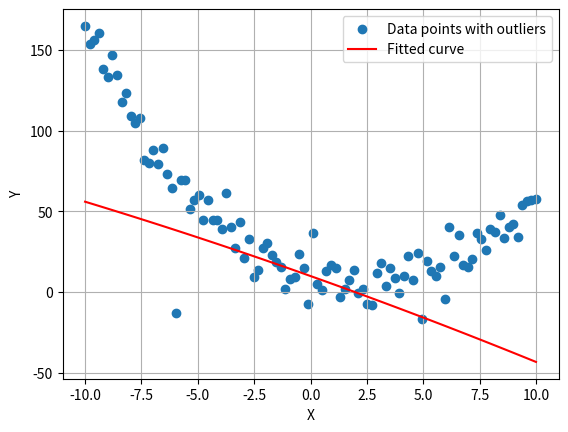

Write the Python code that produced this figure.
# %%

import numpy as np
from scipy.optimize import minimize
from scipy.stats import norm
from typing import List, Tuple

def rsdr(residuals: List[float], n_params_fit: int = 0) -> float:
    """
    Computes the Robust Standard Deviation of the Residuals (RSDR)
    
    By Eq. 1 of Motulsky and Brown's paper, RSDR = P68*N/(N-K), 
    where P68 percentile of the absolute value of the residuals, 
    N the number of data points, K the number of parameters fit by nonlinear regression. 

    Parameters
    ----------
    residuals : array-like
        The residuals of the data values after fitting the model.

    n_params_fit : int
        The number of parameters fit by nonlinear regression.

    Returns
    -------
    float
        The computed Robust Standard Deviation of Residuals (RSDR). 

    """

    sorted_abs_residuals = np.sort(np.abs(np.array(residuals)))
    index = int(len(sorted_abs_residuals) * 0.6872)
    p68 = sorted_abs_residuals[index]
    n = len(residuals)
    return p68 * n / (n - n_params_fit)

def lorentzian_merit(params: List[float], model_func, data_points: List[Tuple[float, float]]) -> float:
    """
    Computes the Lorentzian merit given data points and the model function to fit.

    By Eq. 8 of Motulsky and Brown's paper, Lorentzian Merit = sum(ln(1 + (D/RSDR)^2)). 

    Parameters
    ----------
    params : array-like
        The parameters of the model_func.

    model_func : callable
        The model function to be fitted using nonlinear regression.

    data_points : array-like
        List of data points :math:`(x_i, y_i)` to be used for fitting the model function.

    Returns
    -------
    float
        The computed Lorentzian merit.

    """
    residuals = np.abs([(y - model_func(x, params)) for x, y in data_points])
    rsdr_val = rsdr(residuals, len(params))
    merit = np.sum(np.log(1 + residuals**2 / (rsdr_val ** 2)))
    return merit

# def model_func(x: float, params: List[float]) -> float:
#     r, a, b, rho, m, sigma = params
#     call_price = svi_black_scholes_call(x, r, a, b, rho, m, sigma)
#     return call_price

def svi_black_scholes_call(K: float, r: float, a: float, b: float, rho: float, m: float, sigma: float) -> float:
    """
    Computes the call option price using the SVI-Black Scholes formula with spot price version.

    Parameters
    ----------
    K : float or array-like
        The strike prices of the call options.

    r : float
        The risk-free interest rate.

    a, b, rho, m, sigma : float
        Parameters of the SVI model.

    Returns
    -------
    float or array-like
        The computed call option prices corresponding to the given strike prices.

    Notes
    -----
    Spot price (S) and time to maturity (T) are hardcoded within the function.

    """

    S = 4267.52                 # ^SPX close on 9/29/2023
    T = 0.31232876712328766     # time to maturity by (datetime.date(2023, 9, 29) - datetime.date(2023, 6, 7)).days/365.
    
    w = a + b * (rho * (np.log(K / S) - m) + np.sqrt((np.log(K / S) - m) ** 2 + sigma ** 2))
    d1 = (np.log(S / K) + (r + 0.5 * w) * T) / np.sqrt(w * T)
    d2 = d1 - np.sqrt(w * T)

    call_price = S * norm.cdf(d1) - K * np.exp(-r * T) * norm.cdf(d2)

    return call_price

if __name__ == '__main__':

    import matplotlib.pyplot as plt

    def quadratic_model(x, params):
        a, b, c = params
        return a * x ** 2 + b * x + c

    # Generate synthetic data points
    np.random.seed(42)
    params_true = [1.0, -5.0, 10.0]  # True parameters for the quadratic model function
    data_points = []
    x_values = np.linspace(-10, 10, 100)
    for x in x_values:
        # Generate y values with some noise (simulating real data)
        y_true = quadratic_model(x, params_true)
        noise = np.random.normal(loc=0, scale=10)  # Simulate noise in the y value
        y_noisy = y_true + noise
        
        data_points.append((x, y_noisy))

    # Add some outliers to the data points
    outliers_indices = [20, 50, 80]  # Indices where outliers will be inserted
    outliers = [y_noisy + np.random.normal(loc=0, scale=50) for _ in outliers_indices]
    for i, index in enumerate(outliers_indices):
        data_points[index] = (data_points[index][0], outliers[i])

    # Define the initial guess for the model parameters
    initial_params = [1, -5, 10]

    # Perform robust nonlinear regression using minimize and the Lorentzian merit
    result = minimize(lorentzian_merit, initial_params, args=(quadratic_model, data_points))

    # Get the optimized parameters
    optimized_params = result.x
    print(optimized_params)

    # Plot the synthetic data points with outliers and the fitted curve
    x_values = np.array([x[0] for x in data_points])
    y_values = np.array([y[1] for y in data_points])

    plt.scatter(x_values, y_values, label='Data points with outliers')
    plt.plot(x_values, quadratic_model(x_values, optimized_params), color='red', label='Fitted curve')
    plt.xlabel('X')
    plt.ylabel('Y')
    plt.legend()
    plt.grid(True)
    plt.show()



    # data_points = [(800.0,3470.3), (1000.0,3273.6), (1200.0,3077.1), (1400.0,2880.6), (1500.0,2782.1), (2000.0,2172.8), (2600.0,1496.6), (2925.0,1281.2), (2950.0,1215.5), (2975.0,1100.5), (3000.0,1314.1), (3025.0,1252.2), (3075.0,944.3), (3100.0,967.0), (3125.0,900.2), (3150.0,1168.5), (3175.0,867.2), (3200.0,1006.8), (3225.0,813.0), (3250.0,975.4), (3275.0,781.3), (3300.0,1023.3), (3325.0,871.1), (3350.0,718.3), (3375.0,951.6), (3380.0,946.5), (3390.0,936.9), (3400.0,927.6), (3420.0,817.4), (3425.0,656.9), (3450.0,832.4), (3475.0,607.3), (3480.0,851.3), (3490.0,841.8), (3500.0,832.3), (3510.0,789.0), (3525.0,808.6), (3530.0,803.6), (3550.0,784.7), (3575.0,761.1), (3600.0,737.6), (3610.0,728.4), (3625.0,714.4), (3630.0,709.5), (3640.0,585.4), (3650.0,690.8), (3655.0,637.3), (3675.0,667.7), (3690.0,542.5), (3700.0,643.9), (3705.0,529.8), (3725.0,621.5), (3750.0,597.9), (3760.0,589.3), (3770.0,580.1), (3775.0,575.6), (3780.0,571.1), (3800.0,552.3), (3805.0,514.5), (3825.0,478.4), (3830.0,525.7), (3835.0,490.7), (3845.0,400.1), (3850.0,507.2), (3855.0,503.2), (3860.0,430.7), (3870.0,462.7), (3875.0,485.3), (3880.0,367.7), (3895.0,437.4), (3900.0,463.1), (3910.0,373.8), (3915.0,449.7), (3920.0,420.0), (3925.0,440.6), (3930.0,412.0), (3935.0,432.1), (3940.0,427.5), (3945.0,423.3), (3950.0,418.9), (3955.0,433.2), (3960.0,410.2), (3965.0,406.0), (3970.0,401.4), (3975.0,397.1), (3980.0,393.0), (3985.0,388.6), (3990.0,384.6), (3995.0,380.0), (4000.0,376.0), (4005.0,390.3), (4010.0,367.5), (4015.0,381.9), (4020.0,359.0), (4025.0,354.6), (4030.0,350.3), (4035.0,346.4), (4040.0,342.1), (4045.0,338.0), (4050.0,333.5), (4055.0,307.0), (4060.0,325.1), (4065.0,320.9), (4070.0,316.8), (4075.0,312.7), (4080.0,308.6), (4085.0,304.9), (4090.0,300.5), (4095.0,296.3), (4100.0,292.3), (4105.0,288.1), (4110.0,284.2), (4115.0,280.1), (4120.0,276.1), (4125.0,272.1), (4130.0,268.2), (4135.0,264.1), (4140.0,260.2), (4145.0,256.3), (4150.0,252.4), (4155.0,248.4), (4160.0,243.2), (4165.0,239.1), (4170.0,235.3), (4175.0,231.5), (4180.0,227.7), (4185.0,223.9), (4190.0,220.0), (4195.0,216.5), (4200.0,212.5), (4205.0,208.9), (4210.0,205.2), (4215.0,201.7), (4220.0,197.9), (4225.0,194.4), (4230.0,190.8), (4235.0,187.2), (4240.0,183.5), (4245.0,180.0), (4250.0,176.4), (4255.0,173.1), (4260.0,169.7), (4265.0,166.1), (4270.0,162.8), (4275.0,159.3), (4280.0,156.0), (4285.0,152.8), (4290.0,149.2), (4295.0,146.1), (4300.0,142.7), (4305.0,139.6), (4315.0,133.2), (4320.0,130.1), (4325.0,127.2), (4330.0,124.0), (4345.0,115.3), (4350.0,112.4), (4355.0,109.7), (4370.0,101.2), (4375.0,98.5), (4390.0,90.7), (4395.0,88.2), (4400.0,85.7), (4405.0,83.3), (4410.0,80.9), (4415.0,78.5), (4420.0,76.2), (4425.0,74.0), (4430.0,71.6), (4440.0,67.5), (4445.0,65.4), (4450.0,63.3), (4460.0,59.4), (4470.0,55.7), (4475.0,53.9), (4500.0,45.4), (4525.0,38.3), (4550.0,31.9), (4575.0,26.5), (4590.0,23.7), (4600.0,21.7), (4650.0,14.7), (4700.0,9.7), (4750.0,6.4), (4800.0,4.1), (4900.0,1.85), (4950.0,1.35), (5000.0,1.0), (5100.0,0.6), (5200.0,0.4), (5300.0,0.25), (5400.0,0.2)]
    
    # n_params_fit = 6

    # max_interest_rate = 0.3
    # max_a = 2
    # max_b = 2
    # min_m = -2
    # max_m = 2
    # max_sigma = 2

    # bounds = [  (0, max_interest_rate),              # r
    #             (0, max_a),                          # a
    #             (-max_b, max_b),                     # b (allowing both positive and negative values)
    #             (-1, 1),                             # rho
    #             (min_m, max_m),                      # m
    #             (0, max_sigma)]                      # sigma

    # res = minimize(lorentzian_merit, np.zeros(n_params_fit), args=(model_func, data_points), bounds=bounds)

    # # scipy.optimize.minimize(fun, x0, args=(), method=None, jac=None, hess=None, hessp=None, bounds=None, constraints=(), tol=None, callback=None, options=None)
    # a = 1

# %%
